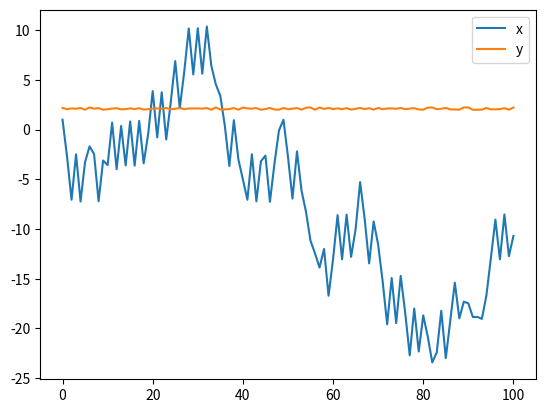

Reproduce this figure in Python.
import numpy as np
import matplotlib.pyplot as plt
alpha=5 #alpha=0.5/alpha=1/alpha=5
x=1 #x=2/x=3/x=4

def myf(x):#公式函数
    y=np.sqrt((5+4*np.cos(x))/4)+np.sqrt((5-4*np.cos(x))/4)
    return(y)

def myparf(x):#求偏微分函数
    return(-4*np.sin(x)/np.sqrt(5+4*np.cos(x))+4*np.sin(x)/np.sqrt(5-4*np.cos(x)))

save1 = [];save2=[]
#未迭代
save1.append(1);save2.append(myf(1))
#开始迭代
for i in range(0,100):
    x = x - alpha * myparf(x)
    save1.append(x)
    save2.append(myf(x))
    print("第%d次迭代：x=%f，y=%f" % (i+1 , x, myf(x)))

plt.plot(save1,label='x')
plt.plot(save2,label='y')
plt.legend(loc=0)
plt.show()

